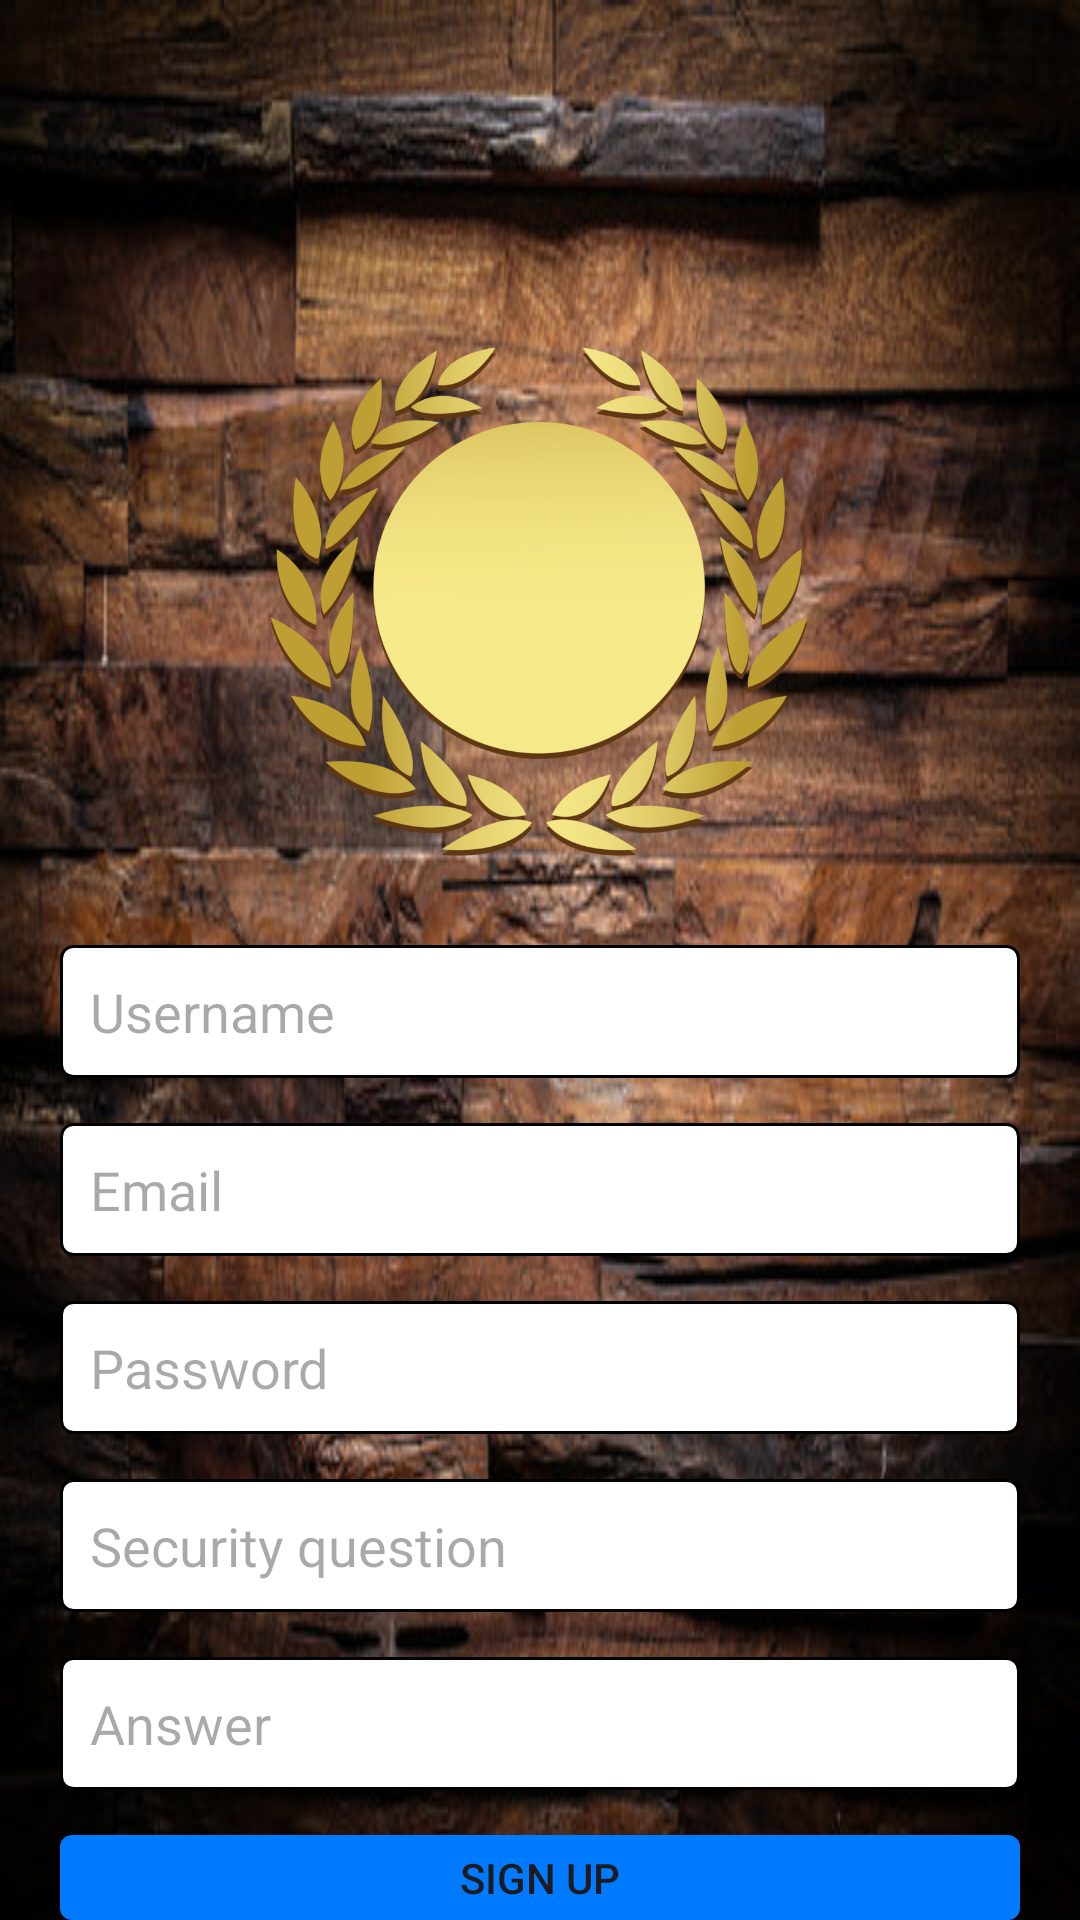

Write the Android layout XML for this screen, with the resource values it uses.
<!-- AndroidManifest.xml: application theme Theme.TravelManagementSystem -->
<!-- res/layout/signup.xml -->
<?xml version="1.0" encoding="utf-8"?>
<RelativeLayout xmlns:android="http://schemas.android.com/apk/res/android"
    android:layout_width="match_parent"
    android:layout_height="match_parent"
    android:background="@drawable/img_6">

    <ImageView
        android:id="@+id/logo_image"
        android:layout_width="200dp"
        android:layout_height="200dp"
        android:layout_centerHorizontal="true"
        android:layout_marginTop="100dp"
        android:src="@drawable/img_7" />

    <EditText
        android:id="@+id/usernameEditText"
        android:layout_width="match_parent"
        android:layout_height="wrap_content"
        android:layout_below="@id/logo_image"
        android:layout_marginStart="20dp"
        android:layout_marginTop="15dp"
        android:layout_marginEnd="20dp"
        android:background="@drawable/edit_text_bg"
        android:hint="Username"
        android:padding="10dp" />

    <EditText
        android:id="@+id/emailEditText"
        android:layout_width="match_parent"
        android:layout_height="wrap_content"
        android:hint="Email"
        android:layout_marginStart="20dp"
        android:layout_marginEnd="20dp"
        android:layout_below="@id/usernameEditText"
        android:layout_marginTop="15dp"
        android:padding="10dp"
        android:background="@drawable/edit_text_bg" />

    <EditText
        android:id="@+id/passwordEditText"
        android:layout_width="match_parent"
        android:layout_height="wrap_content"
        android:layout_below="@id/emailEditText"
        android:layout_marginStart="20dp"
        android:layout_marginTop="15dp"
        android:layout_marginEnd="20dp"
        android:background="@drawable/edit_text_bg"
        android:hint="Password"
        android:inputType="textPassword"
        android:padding="10dp" />

    <EditText
        android:id="@+id/SecurityEditText"
        android:layout_width="match_parent"
        android:layout_height="wrap_content"
        android:layout_below="@id/passwordEditText"
        android:layout_marginStart="20dp"
        android:layout_marginTop="15dp"
        android:layout_marginEnd="20dp"
        android:background="@drawable/edit_text_bg"
        android:hint="Security question"
       android:autoSizeTextType="uniform"
        android:padding="10dp" />

    <EditText
        android:id="@+id/answerEditText"
        android:layout_width="match_parent"
        android:layout_height="wrap_content"
        android:layout_below="@id/SecurityEditText"
        android:layout_marginStart="20dp"
        android:layout_marginTop="15dp"
        android:layout_marginEnd="20dp"
        android:background="@drawable/edit_text_bg"
        android:hint="Answer"

        android:padding="10dp" />


    <Button
        android:id="@+id/signupButton"
        android:layout_width="match_parent"
        android:layout_height="wrap_content"
        android:layout_below="@id/answerEditText"
        android:layout_marginStart="20dp"
        android:layout_marginTop="15dp"
        android:layout_marginEnd="20dp"
        android:background="@drawable/button_bg"
        android:text="Sign Up" />

    <TextView
        android:id="@+id/loginLinkTextView"
        android:layout_width="wrap_content"
        android:layout_height="wrap_content"
        android:text="Already have an account? Login"
        android:textStyle="bold"
        android:layout_centerHorizontal="true"
        android:layout_below="@id/signupButton"
        android:layout_marginTop="20dp"
        android:textColor="#007AFF" />

</RelativeLayout>
<!-- resources referenced by this layout -->
<resources>
  <!-- drawable button_bg (drawable) -->
  <?xml version="1.0" encoding="utf-8"?>
  <selector xmlns:tools="http://schemas.android.com/tools" xmlns:android="http://schemas.android.com/apk/res/android">
      
      <item tools:ignore="StateListReachable">
          <shape>
              <solid android:color="#007AFF" /> 
              <corners android:radius="4dp" /> 
          </shape>
      </item>
      
      <item android:state_pressed="true">
          <shape>
              <solid android:color="#0056B3" /> 
              <corners android:radius="4dp" /> 
          </shape>
      </item>
  </selector>
  <!-- drawable edit_text_bg (drawable) -->
  <?xml version="1.0" encoding="utf-8"?>
  <shape xmlns:android="http://schemas.android.com/apk/res/android">
      <solid android:color="#FFFFFF" /> 
      <stroke android:width="1dp" android:color="#000000" /> 
      <corners android:radius="4dp" /> 
  </shape>
  <!-- drawable img_6: png bitmap (drawable, 435740 bytes) -->
  <!-- drawable img_7: png bitmap (drawable, 211340 bytes) -->
  <style name="Theme.TravelManagementSystem" parent="Base.Theme.TravelManagementSystem" />
  <style name="Base.Theme.TravelManagementSystem" parent="Theme.Material3.DayNight.NoActionBar">
          
          
      </style>
</resources>
